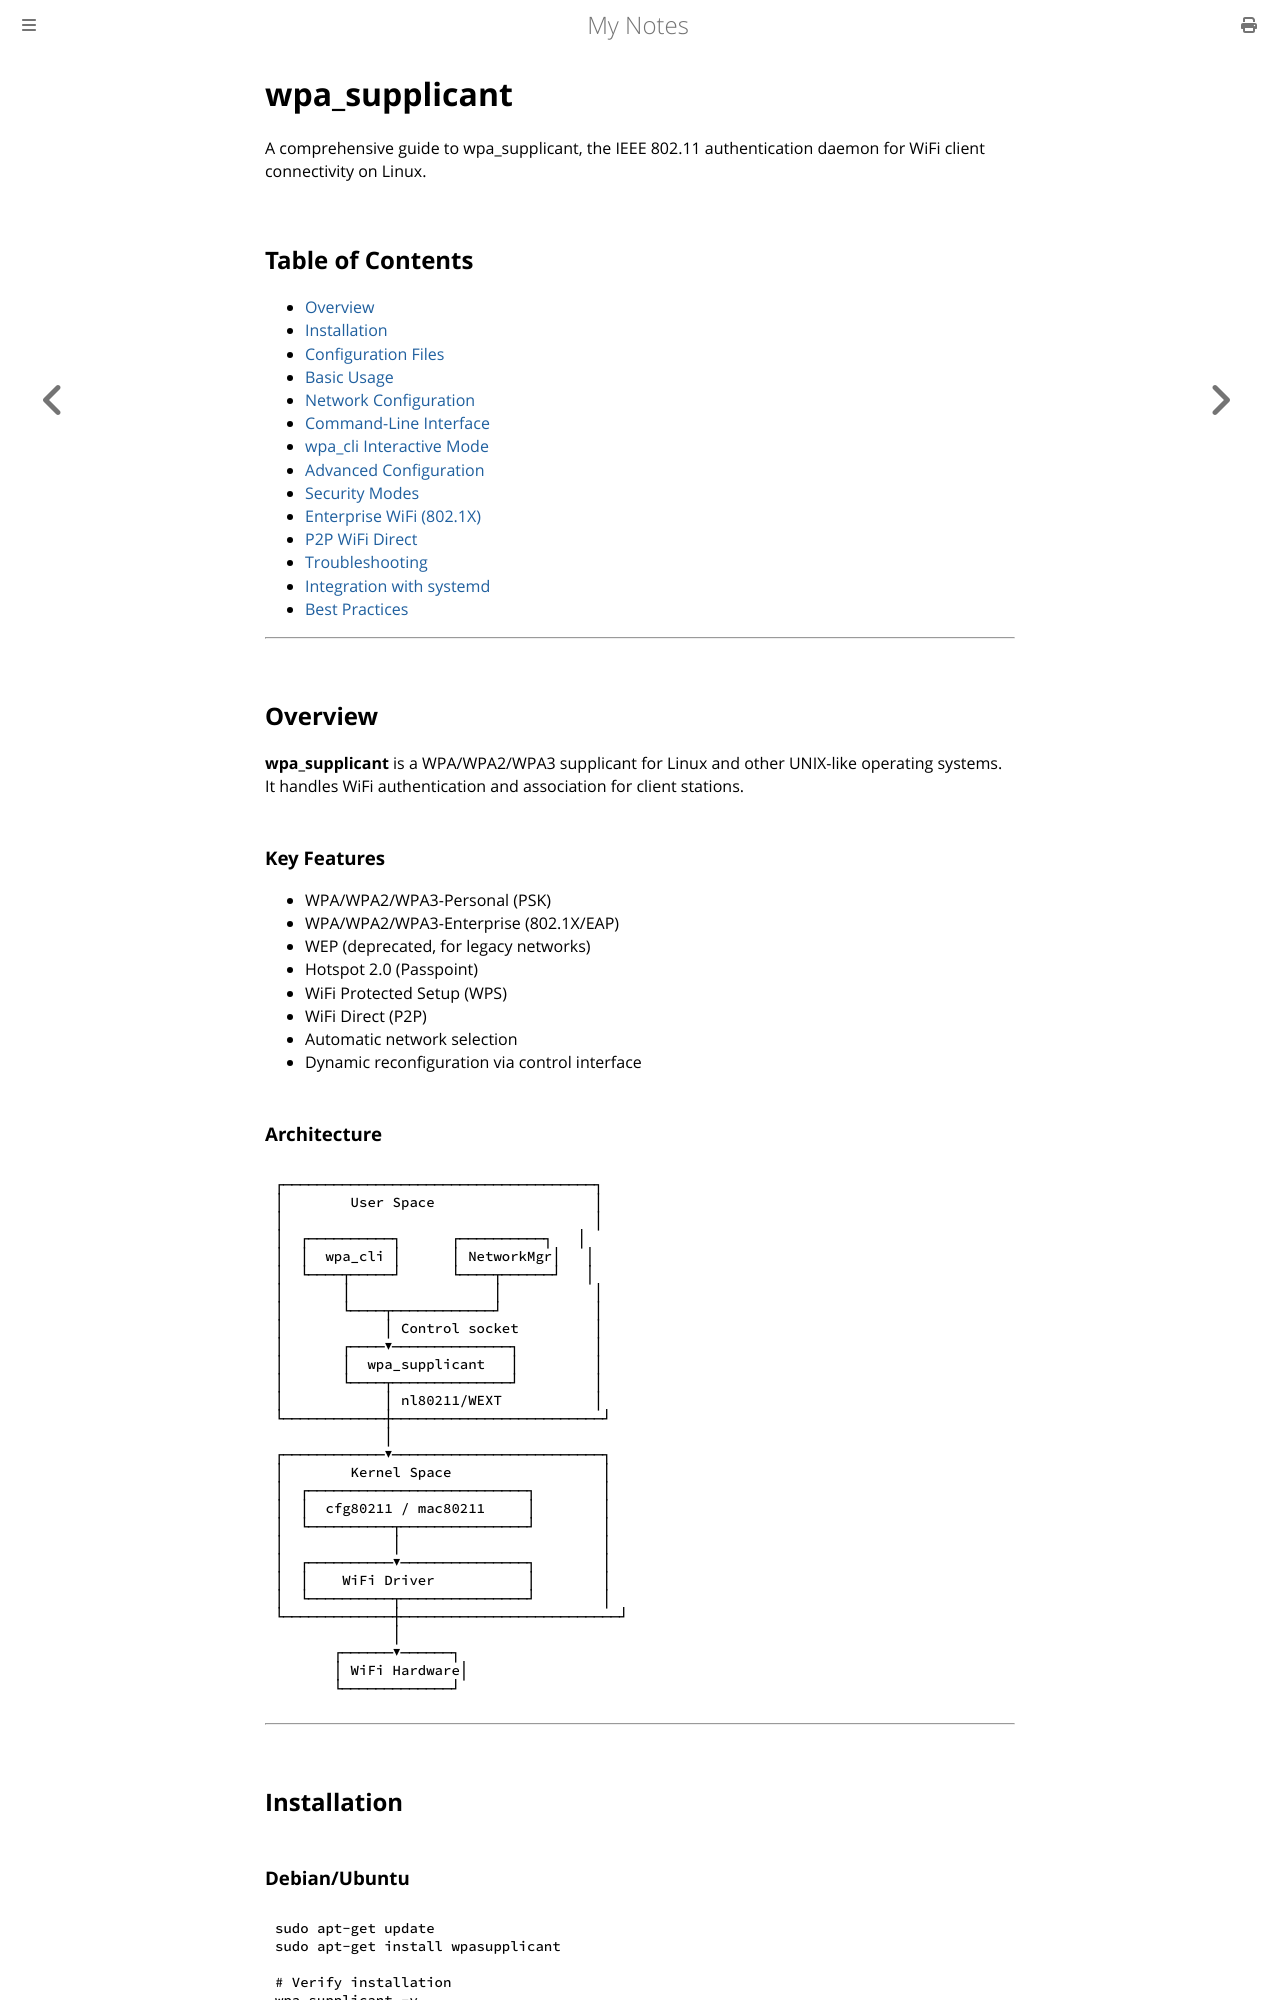

repository: paritystack/notes · page: tools/wpa_supplicant.html · generator: mdbook

# wpa_supplicant

A comprehensive guide to wpa_supplicant, the IEEE 802.11 authentication daemon for WiFi client connectivity on Linux.

## Table of Contents

- [Overview](#overview)
- [Installation](#installation)
- [Configuration Files](#configuration-files)
- [Basic Usage](#basic-usage)
- [Network Configuration](#network-configuration)
- [Command-Line Interface](#command-line-interface)
- [wpa_cli Interactive Mode](#wpa_cli-interactive-mode)
- [Advanced Configuration](#advanced-configuration)
- [Security Modes](#security-modes)
- [Enterprise WiFi (802.1X)](#enterprise-wifi-8021x)
- [P2P WiFi Direct](#p2p-wifi-direct)
- [Troubleshooting](#troubleshooting)
- [Integration with systemd](#integration-with-systemd)
- [Best Practices](#best-practices)

---

## Overview

**wpa_supplicant** is a WPA/WPA2/WPA3 supplicant for Linux and other UNIX-like operating systems. It handles WiFi authentication and association for client stations.

### Key Features

- WPA/WPA2/WPA3-Personal (PSK)
- WPA/WPA2/WPA3-Enterprise (802.1X/EAP)
- WEP (deprecated, for legacy networks)
- Hotspot 2.0 (Passpoint)
- WiFi Protected Setup (WPS)
- WiFi Direct (P2P)
- Automatic network selection
- Dynamic reconfiguration via control interface
